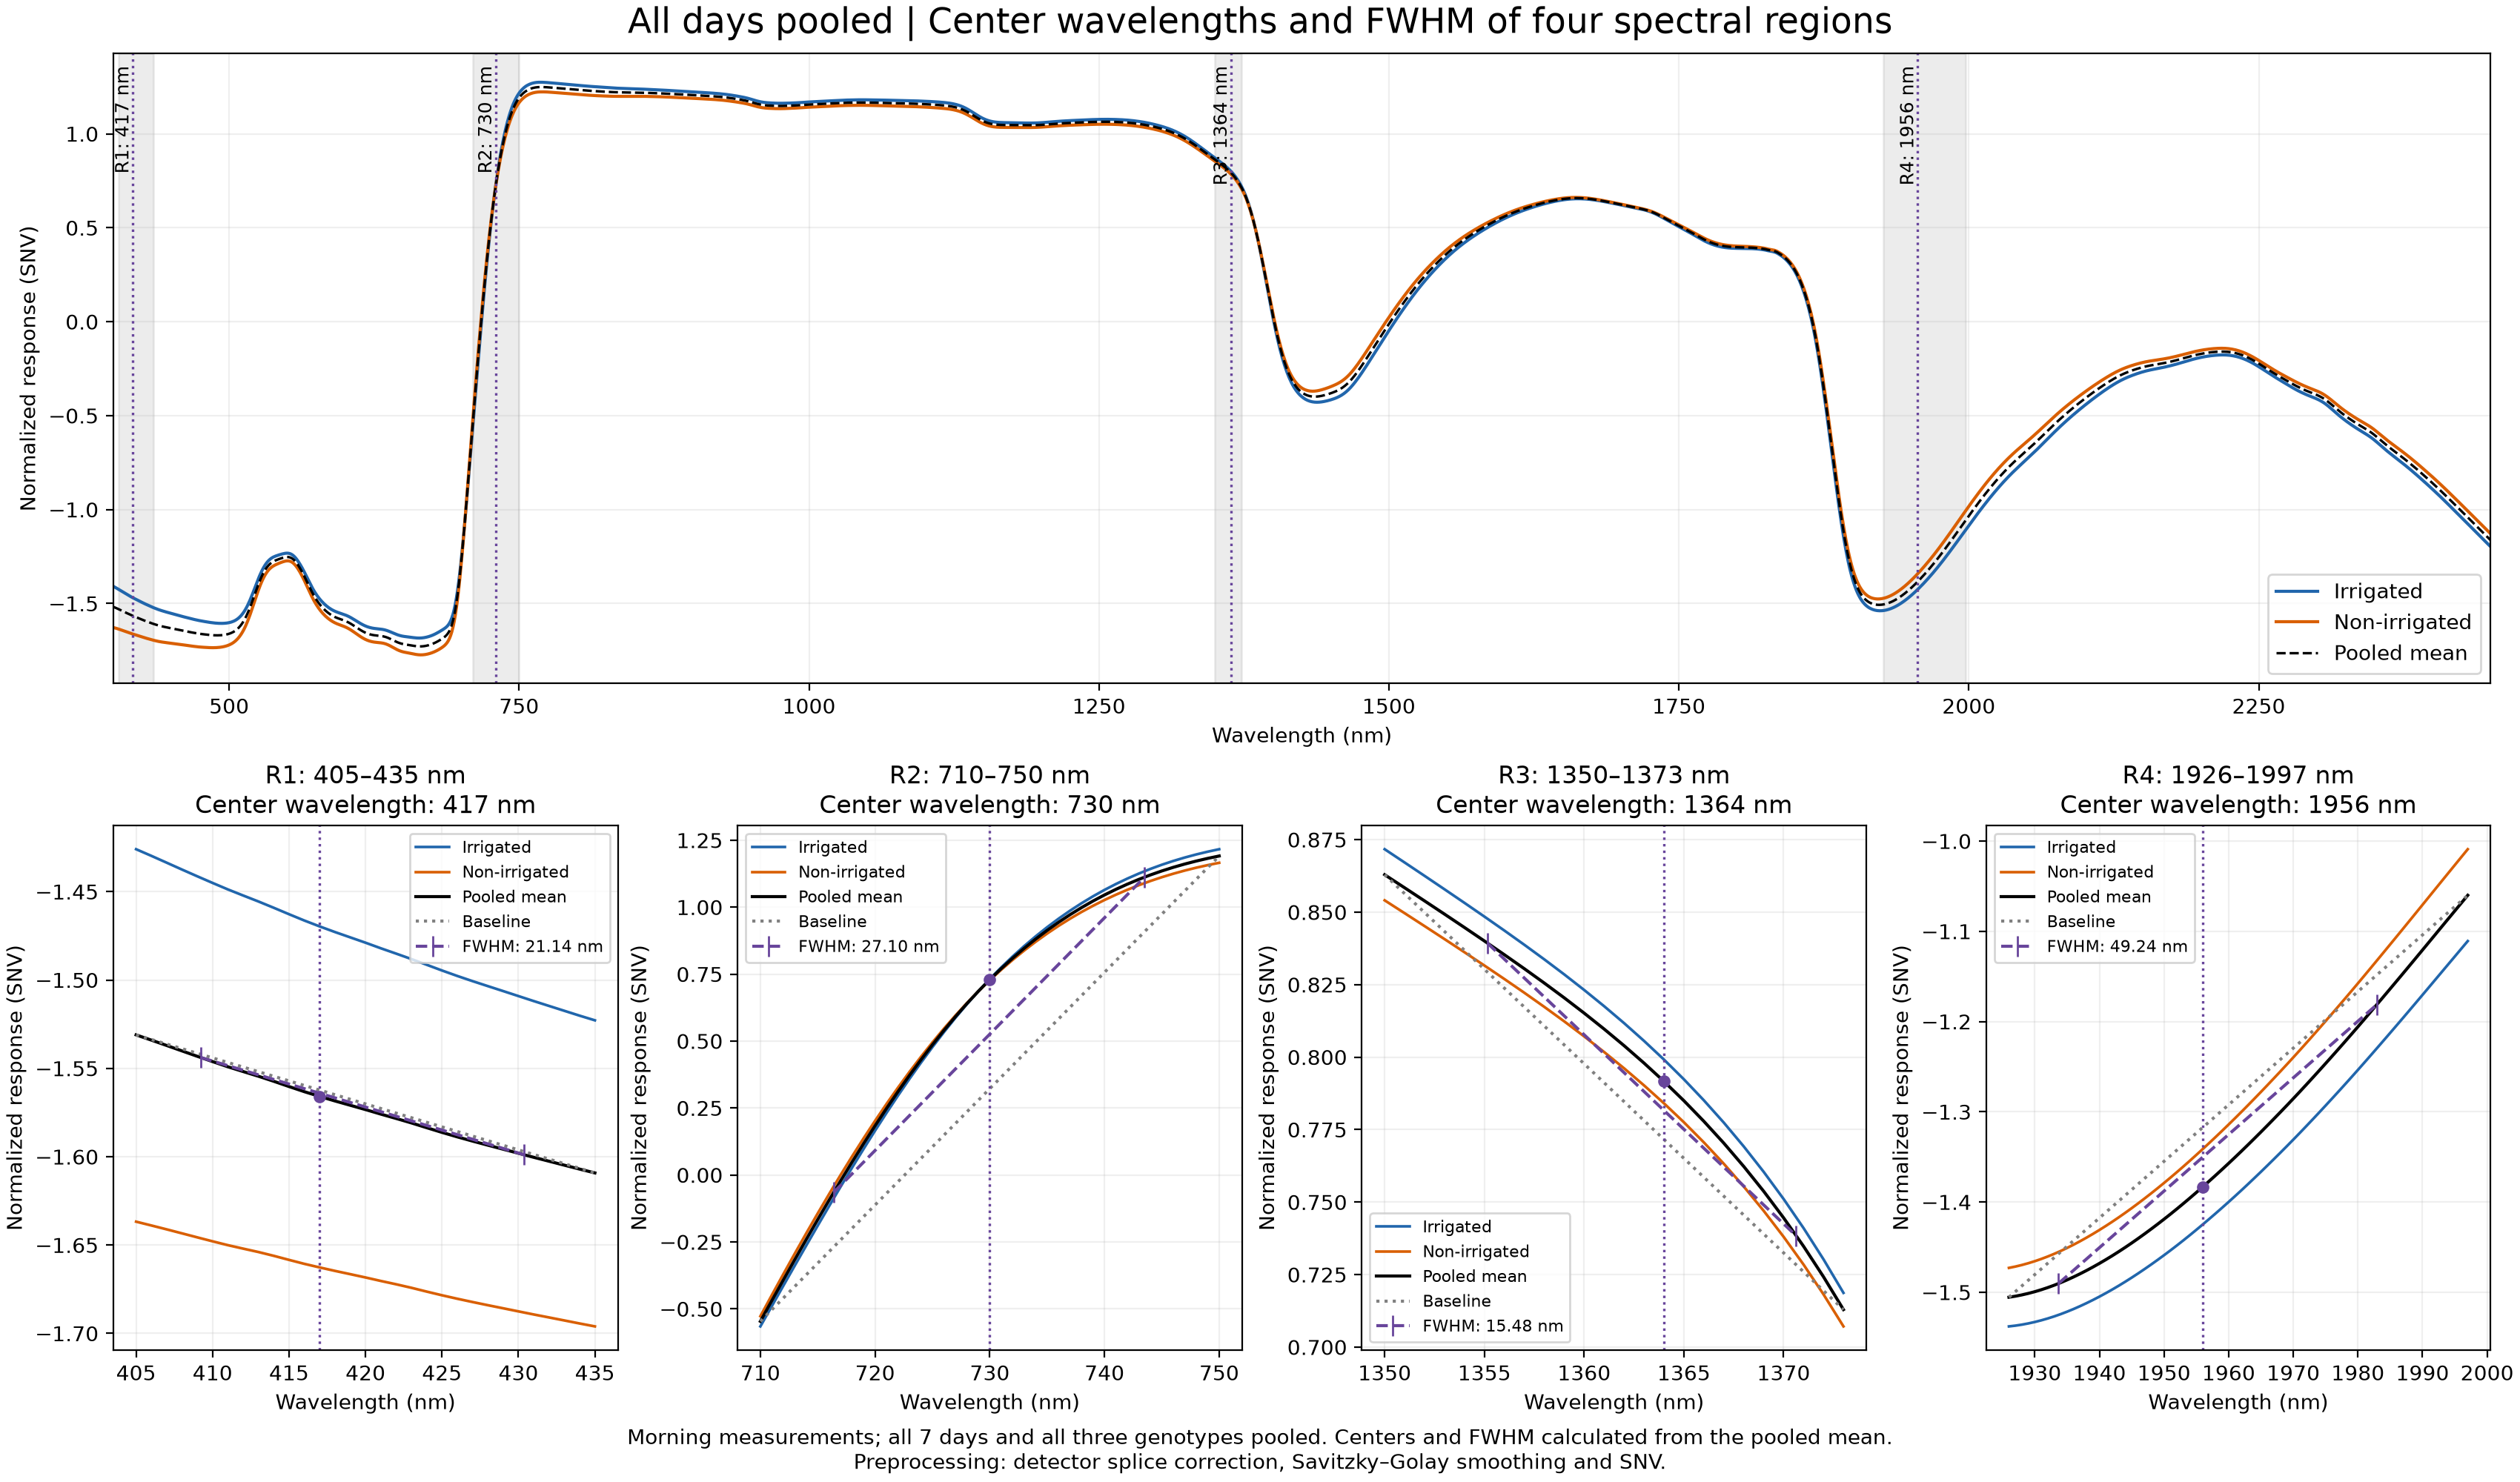

Data behind this chart, as committed beside it:
day, region, start_nm, end_nm, center_nm, feature, half_height_left_nm, half_height_right_nm, fwhm_nm, n
All days pooled, 1, 405, 435, 417.0, trough, 409.2, 430.4, 21.14, 1348
All days pooled, 2, 710, 750, 730.0, peak, 716.4, 743.5, 27.1, 1348
All days pooled, 3, 1350, 1373, 1364, peak, 1355, 1371, 15.48, 1348
All days pooled, 4, 1926, 1997, 1956, trough, 1934, 1983, 49.24, 1348
